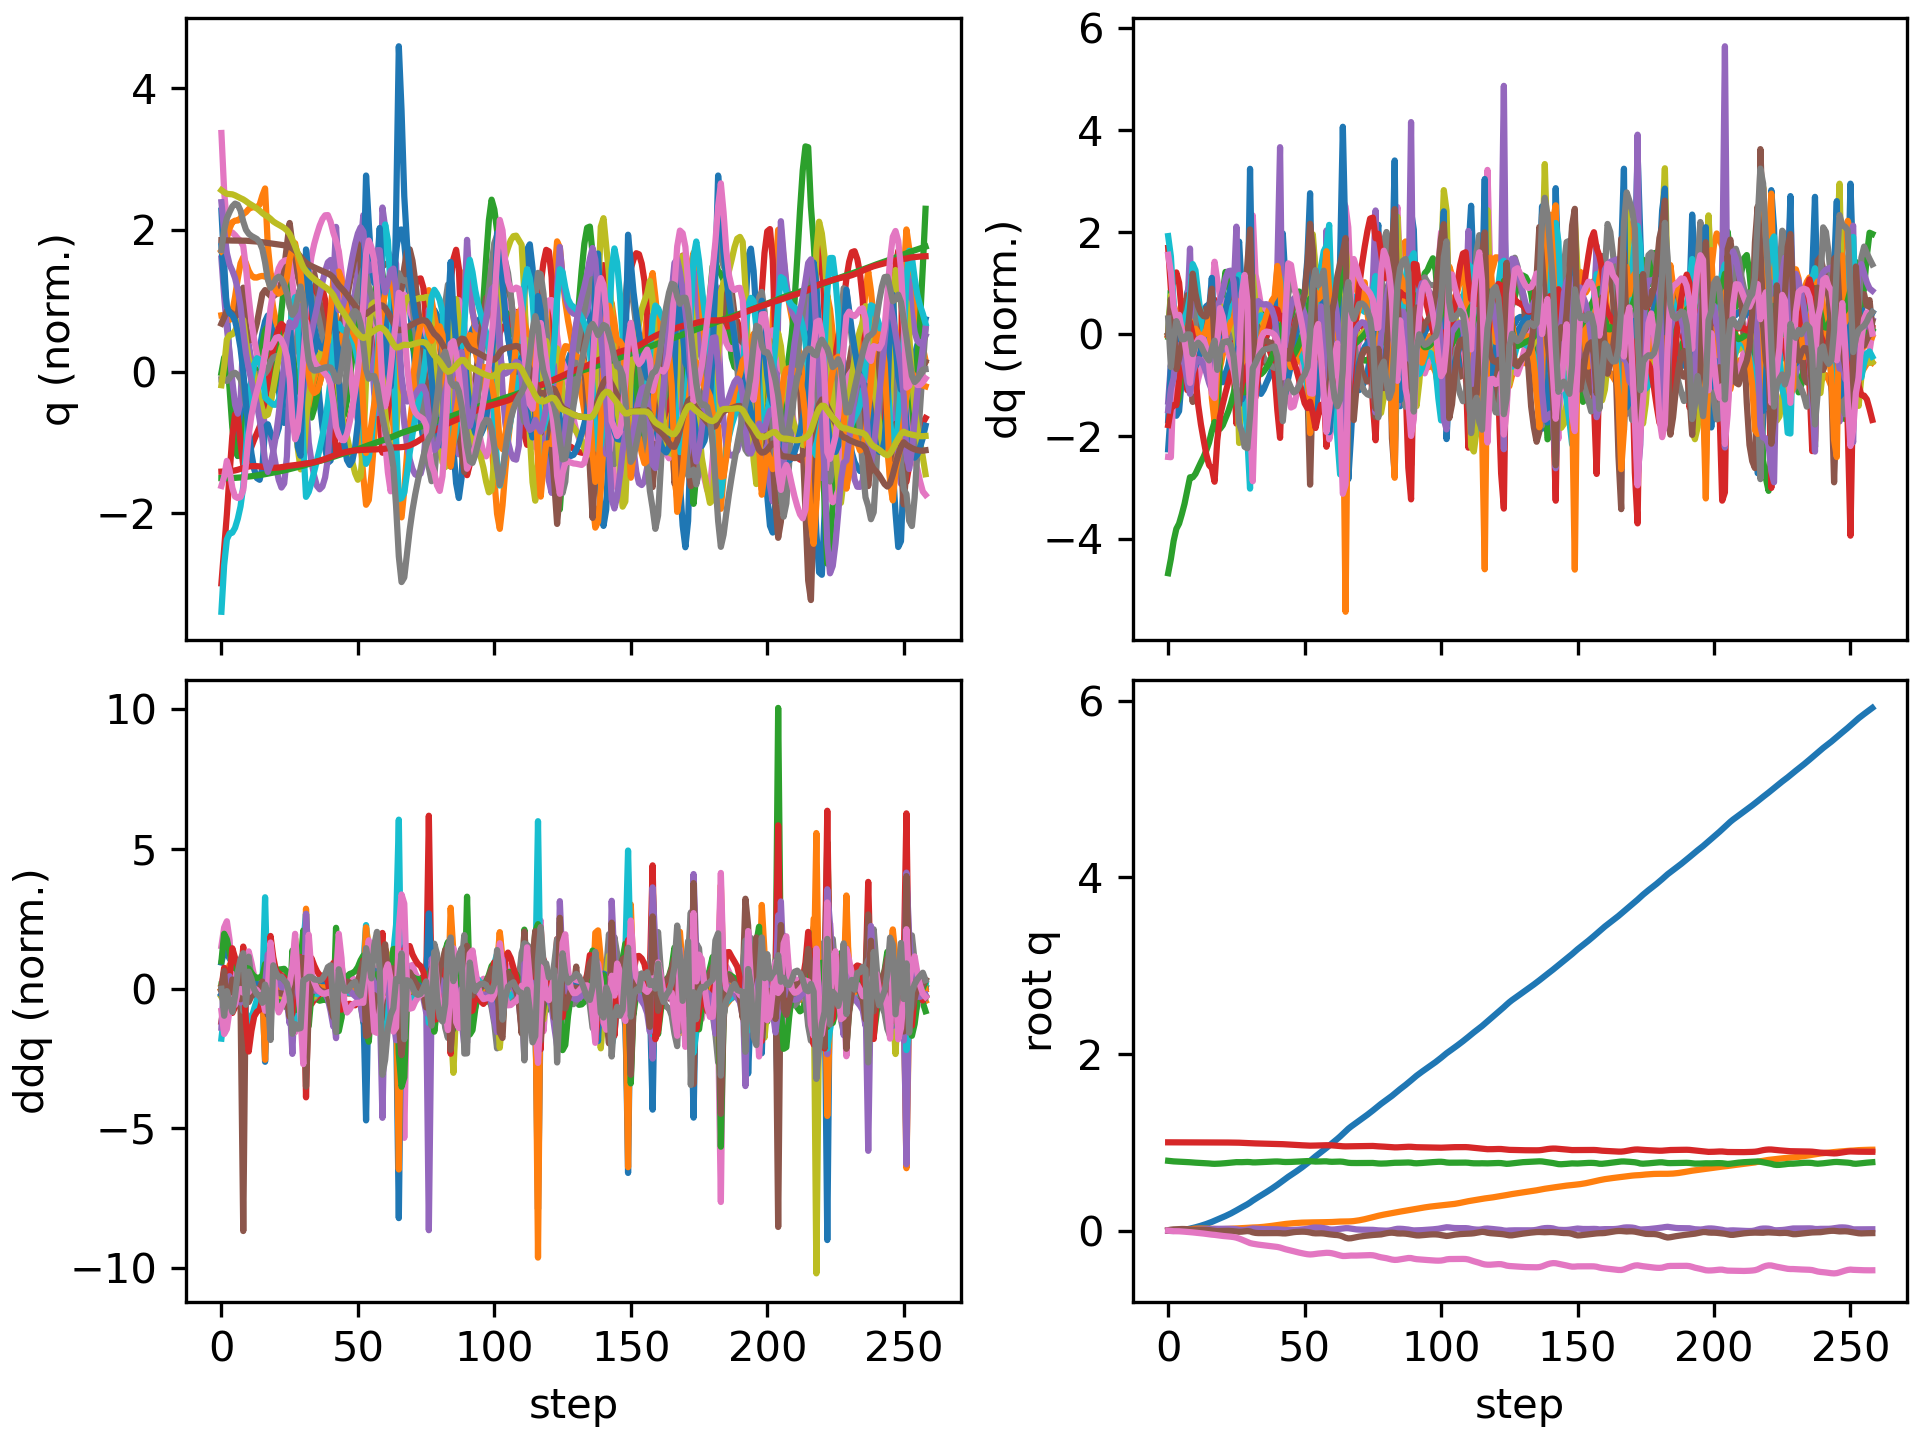

Values plotted in this chart, from the file beside it:
floating_base_joint_x, floating_base_joint_y, floating_base_joint_z, floating_base_joint_qw, floating_base_joint_qx, floating_base_joint_qy, floating_base_joint_qz, left_hip_pitch_joint_q, left_hip_roll_joint_q, left_hip_yaw_joint_q, left_knee_joint_q, left_ankle_pitch_joint_q, left_ankle_roll_joint_q, right_hip_pitch_joint_q, right_hip_roll_joint_q, right_hip_yaw_joint_q, right_knee_joint_q, right_ankle_pitch_joint_q, right_ankle_roll_joint_q, floating_base_joint_vx, floating_base_joint_vy, floating_base_joint_vz, floating_base_joint_wx, floating_base_joint_wy
-0.002163, 7.724101864531097e-10, 0.7906, 1, 1.58818240209804e-08, 0.005244, 4.47952410704895e-08, -0.05467, -0.0006949, -0.003006, 0.1247, -0.07665, 2.7867410568401084e-05, -0.05467, 0.0006945, 0.003006, 0.1247, -0.07665, -2.7896736604471702e-05, -0.1115, -1.4538550473317153e-07, -0.2076, -9.580549834675095e-07, 0.5841
-0.003768, 0.0003333, 0.787, 0.9999, 0.001326, 0.01086, -0.003731, -0.1052, -0.0001328, 0.008592, 0.2175, -0.1508, 0.005397, -0.1219, 0.0008376, 0.02134, 0.2456, -0.1405, 0.001638, -0.03594, 0.0317, -0.1488, 0.2887, 0.4484
-0.003553, 0.001121, 0.7842, 0.9999, 0.003594, 0.01416, -0.006649, -0.1518, -0.006737, 0.009612, 0.3069, -0.2134, 0.01113, -0.1606, -0.0008987, 0.04676, 0.3126, -0.1798, 0.009638, 0.05795, 0.0391, -0.12, 0.09303, 0.1936
-0.001825, 0.001842, 0.7827, 0.9998, 0.002192, 0.01594, -0.00705, -0.2007, -0.006325, -0.01533, 0.4139, -0.2615, 0.01036, -0.1694, 0.001821, 0.0509, 0.3283, -0.1919, 0.01621, 0.1219, 0.03861, -0.03837, -0.278, 0.1095
0.0007815, 0.003104, 0.782, 0.9998, -0.0002731, 0.01748, -0.007518, -0.2476, 0.003952, -0.04433, 0.5132, -0.3178, 0.008745, -0.17, 0.005547, 0.05167, 0.3303, -0.195, 0.02061, 0.1495, 0.08517, -0.03172, -0.1926, 0.1329
0.004271, 0.005225, 0.781, 0.9998, -0.001528, 0.01827, -0.009406, -0.2801, 0.02202, -0.06123, 0.57, -0.3641, 0.005267, -0.173, 0.006411, 0.05508, 0.343, -0.2049, 0.02173, 0.1987, 0.1236, -0.05626, -0.06831, 0.01717
0.008893, 0.008066, 0.7796, 0.9998, -0.00173, 0.01793, -0.01204, -0.2903, 0.04453, -0.06584, 0.566, -0.3819, 0.008355, -0.1768, 0.004491, 0.06006, 0.3663, -0.2239, 0.02182, 0.2539, 0.1562, -0.08389, 0.0003643, -0.06047
0.01487, 0.01149, 0.7774, 0.9998, -0.001578, 0.01631, -0.01451, -0.2741, 0.06309, -0.06543, 0.4947, -0.3579, 0.02603, -0.1794, 0.0008076, 0.06473, 0.3985, -0.2514, 0.02352, 0.3242, 0.1805, -0.1289, -0.01889, -0.1951
0.02213, 0.01537, 0.7743, 0.9998, -0.0005909, 0.01323, -0.01681, -0.2465, 0.07076, -0.04898, 0.4353, -0.23, 0.03098, -0.1857, -0.006597, 0.0654, 0.4506, -0.2913, 0.02639, 0.3934, 0.2007, -0.1629, 0.2159, -0.3788
0.02974, 0.01917, 0.7715, 0.9997, 0.00319, 0.01091, -0.0201, -0.2318, 0.06334, -0.03657, 0.4373, -0.2129, -0.001969, -0.2112, -0.02263, 0.04488, 0.5473, -0.3453, 0.02775, 0.3929, 0.1749, -0.1059, 0.4954, -0.1929
0.03763, 0.02183, 0.7695, 0.9996, 0.007323, 0.009804, -0.02379, -0.2255, 0.05398, -0.02581, 0.4611, -0.2459, -0.01436, -0.2448, -0.02693, 0.0281, 0.651, -0.3931, 0.02999, 0.4112, 0.09603, -0.08284, 0.3351, -0.09369
0.04613, 0.02312, 0.768, 0.9995, 0.01009, 0.009188, -0.02684, -0.2196, 0.04825, -0.01791, 0.4843, -0.2776, -0.01401, -0.2728, -0.01664, 0.02113, 0.7264, -0.4319, 0.03121, 0.4422, 0.03903, -0.06872, 0.2306, -0.05185
0.05528, 0.02349, 0.7666, 0.9994, 0.01205, 0.008772, -0.02984, -0.2111, 0.04579, -0.009865, 0.5031, -0.3041, -0.0086, -0.294, -0.004781, 0.01382, 0.7679, -0.4588, 0.03122, 0.4723, 0.001238, -0.07149, 0.1748, -0.03946
0.06503, 0.02318, 0.765, 0.9993, 0.01361, 0.00833, -0.03333, -0.2005, 0.04574, -0.0003666, 0.52, -0.329, 0.0003416, -0.3107, 0.002552, 0.002828, 0.7836, -0.4741, 0.03115, 0.5014, -0.02916, -0.08504, 0.1508, -0.05225
0.07544, 0.02229, 0.7631, 0.9992, 0.015, 0.007436, -0.0374, -0.1874, 0.04712, 0.01016, 0.5371, -0.3551, 0.01287, -0.3228, 0.006129, -0.009259, 0.7793, -0.477, 0.03311, 0.5355, -0.05795, -0.1063, 0.1487, -0.1189
0.08663, 0.02088, 0.7607, 0.999, 0.01661, 0.005519, -0.04181, -0.1726, 0.04781, 0.01839, 0.5584, -0.3819, 0.0256, -0.3261, 0.007415, -0.01989, 0.7474, -0.457, 0.03958, 0.5767, -0.07819, -0.1336, 0.2145, -0.2389
0.09883, 0.0192, 0.7578, 0.9988, 0.01933, 0.001779, -0.04555, -0.161, 0.04685, 0.02909, 0.5972, -0.4031, 0.0289, -0.3121, 0.005739, -0.02645, 0.6819, -0.3875, 0.0446, 0.6364, -0.08424, -0.1531, 0.3738, -0.4602
0.1121, 0.01721, 0.7565, 0.9986, 0.02028, -0.003032, -0.04822, -0.1553, 0.04806, 0.03186, 0.6523, -0.4068, 0.02616, -0.2857, 0.009239, -0.02504, 0.6744, -0.3819, 0.003669, 0.6845, -0.1104, 0.00911, -0.08988, -0.4921
0.1255, 0.01594, 0.7574, 0.9984, 0.01985, -0.005378, -0.05232, -0.1594, 0.03174, 0.0008275, 0.7054, -0.4281, 0.02397, -0.2575, 0.01637, -0.01547, 0.6685, -0.3963, -0.01516, 0.6649, -0.02958, 0.07642, 0.009487, -0.06292
0.1385, 0.01588, 0.759, 0.9981, 0.02051, -0.00446, -0.05706, -0.1764, 0.007991, -0.0165, 0.7431, -0.455, 0.02361, -0.2377, 0.01999, -0.0001523, 0.6628, -0.4049, -0.02348, 0.6482, 0.01676, 0.0899, 0.0971, 0.1834
0.1517, 0.01648, 0.7611, 0.9979, 0.02124, -0.002797, -0.06032, -0.2024, -0.008571, -0.006342, 0.7744, -0.4852, 0.02523, -0.2227, 0.02117, 0.01518, 0.6627, -0.4037, -0.02816, 0.6675, 0.04046, 0.1163, 0.03751, 0.1199
0.1653, 0.01753, 0.7638, 0.9978, 0.02136, -0.002262, -0.06316, -0.2268, -0.01757, 0.01821, 0.7971, -0.5122, 0.02895, -0.2115, 0.02158, 0.02844, 0.6749, -0.3884, -0.03012, 0.7028, 0.06257, 0.1494, -0.01648, -0.03489
0.1797, 0.01903, 0.767, 0.9976, 0.0209, -0.002936, -0.06596, -0.2465, -0.02237, 0.04374, 0.8081, -0.5272, 0.03573, -0.2052, 0.02139, 0.03898, 0.7019, -0.3588, -0.02893, 0.7383, 0.08313, 0.1693, -0.06816, -0.1365
0.1949, 0.02092, 0.7704, 0.9974, 0.02001, -0.00455, -0.06908, -0.2585, -0.02498, 0.06379, 0.8008, -0.5191, 0.0474, -0.2026, 0.02041, 0.0465, 0.7391, -0.3173, -0.02474, 0.7827, 0.1023, 0.1709, -0.1047, -0.2172
0.2112, 0.02308, 0.7735, 0.9971, 0.01852, -0.007013, -0.07329, -0.2558, -0.02601, 0.07535, 0.7567, -0.4658, 0.06741, -0.2018, 0.01958, 0.05183, 0.7825, -0.2664, -0.01868, 0.8357, 0.1093, 0.1403, -0.1913, -0.2896
0.2288, 0.02509, 0.7754, 0.9966, 0.01545, -0.01058, -0.08016, -0.223, -0.02812, 0.06607, 0.6364, -0.3198, 0.08657, -0.2033, 0.0208, 0.05289, 0.8341, -0.2122, -0.005664, 0.9008, 0.08556, 0.03593, -0.445, -0.4136
0.2467, 0.02637, 0.7748, 0.9958, 0.009653, -0.01297, -0.09034, -0.1774, -0.02991, 0.02804, 0.538, -0.1521, 0.06825, -0.2263, 0.02079, 0.007408, 0.9193, -0.2653, 0.001862, 0.8906, 0.04783, -0.02849, -0.5659, -0.2124
0.2639, 0.02764, 0.7751, 0.9947, 0.006691, -0.01182, -0.1022, -0.1456, -0.03512, 1.1793976180907335e-05, 0.5294, -0.1925, 0.05194, -0.2602, 0.02721, -0.03657, 0.9423, -0.346, 0.005677, 0.843, 0.08106, 0.0476, -0.07659, 0.2965
0.2807, 0.02931, 0.7764, 0.9933, 0.007888, -0.008028, -0.1154, -0.1335, -0.04759, -0.01573, 0.5487, -0.2225, 0.04032, -0.2978, 0.0415, -0.05749, 0.8837, -0.421, -0.004149, 0.84, 0.09262, 0.0748, 0.2316, 0.4324
0.298, 0.03133, 0.7775, 0.9915, 0.01211, -0.005011, -0.1292, -0.1374, -0.06629, -0.0188, 0.5975, -0.2244, 0.03008, -0.3263, 0.05205, -0.07745, 0.7582, -0.4358, -0.01564, 0.8864, 0.1156, 0.01823, 0.5657, 0.2411
0.3178, 0.03345, 0.7762, 0.9898, 0.01834, -0.008668, -0.1411, -0.1333, -0.0944, -0.01498, 0.6677, -0.2289, 0.02926, -0.3088, 0.06218, -0.07349, 0.556, -0.272, -0.03922, 1.06, 0.1154, -0.155, 0.8543, -0.6536
0.34, 0.03515, 0.7727, 0.9885, 0.02356, -0.0195, -0.148, -0.1148, -0.1232, -0.02242, 0.7392, -0.3532, 0.0363, -0.2534, 0.06817, -0.0307, 0.4233, -0.08244, -0.06838, 1.106, 0.04199, -0.08865, 0.1967, -1.117
0.3603, 0.03618, 0.7726, 0.9876, 0.0217, -0.02582, -0.1536, -0.121, -0.1205, -0.03262, 0.8095, -0.4388, 0.0383, -0.22, 0.07258, -0.00833, 0.4361, -0.1263, -0.08953, 0.9703, 0.05454, 0.06177, -0.2927, -0.41
0.3794, 0.03776, 0.7741, 0.9868, 0.01914, -0.02805, -0.1584, -0.1462, -0.1074, -0.03686, 0.8646, -0.4765, 0.04398, -0.1978, 0.07462, 0.008908, 0.4603, -0.1774, -0.09767, 0.9457, 0.09741, 0.08857, -0.1703, -0.1946
0.3981, 0.04009, 0.7757, 0.9861, 0.01782, -0.02864, -0.1626, -0.178, -0.09083, -0.03015, 0.9015, -0.5041, 0.04305, -0.1832, 0.07043, 0.02034, 0.4889, -0.2138, -0.1007, 0.9359, 0.1307, 0.08061, -0.09203, -0.04401
0.4169, 0.04296, 0.7773, 0.9855, 0.01724, -0.02855, -0.1663, -0.2096, -0.07304, -0.01959, 0.919, -0.524, 0.03231, -0.1719, 0.06164, 0.02671, 0.5183, -0.2368, -0.09936, 0.95, 0.1541, 0.07938, -0.04927, -0.00281
0.4361, 0.04626, 0.7789, 0.9849, 0.0169, -0.02829, -0.1699, -0.2377, -0.05542, -0.01034, 0.9175, -0.5306, 0.01819, -0.162, 0.05044, 0.03184, 0.5479, -0.2491, -0.09402, 0.9699, 0.173, 0.08017, -0.04941, 0.007153
0.4557, 0.04994, 0.7804, 0.9843, 0.01652, -0.02799, -0.1735, -0.2621, -0.03775, -0.002515, 0.9014, -0.5252, 0.004858, -0.1544, 0.03789, 0.03641, 0.5811, -0.252, -0.08584, 0.9947, 0.1914, 0.07671, -0.06126, 0.003832
0.4759, 0.054, 0.7819, 0.9837, 0.01609, -0.02774, -0.177, -0.2828, -0.0204, 0.005453, 0.8716, -0.5071, -0.006167, -0.15, 0.02403, 0.04059, 0.6199, -0.2462, -0.07492, 1.025, 0.2107, 0.06621, -0.0667, -0.003448
0.4968, 0.05841, 0.783, 0.9831, 0.0156, -0.02764, -0.1805, -0.2968, -0.003974, 0.01575, 0.8189, -0.4702, -0.01206, -0.1497, 0.009031, 0.04477, 0.6668, -0.2317, -0.06159, 1.061, 0.2264, 0.0419, -0.08226, -0.01891
0.5185, 0.06298, 0.7833, 0.9822, 0.01457, -0.02779, -0.1849, -0.2947, 0.01133, 0.02877, 0.7147, -0.3817, -0.006801, -0.1574, -0.005597, 0.04856, 0.7292, -0.2056, -0.04275, 1.1, 0.2249, -0.02002, -0.2003, -0.05722
0.5413, 0.06739, 0.7817, 0.9809, 0.01187, -0.02893, -0.1917, -0.266, 0.01244, 0.01115, 0.5544, -0.1273, -0.007235, -0.1701, -0.01803, 0.04999, 0.8061, -0.1723, -0.02057, 1.167, 0.2075, -0.1491, -0.4175, -0.2435
0.5653, 0.07157, 0.7784, 0.9789, 0.008428, -0.03151, -0.2017, -0.2211, -0.0001238, -0.02623, 0.4723, -0.01462, -0.008192, -0.1796, -0.03459, 0.02699, 0.8669, -0.2304, -0.01738, 1.207, 0.2128, -0.1218, -0.1208, -0.3367
0.5883, 0.07552, 0.7769, 0.977, 0.007248, -0.03172, -0.2109, -0.1842, -0.01489, -0.03582, 0.4738, -0.09712, -0.003919, -0.1914, -0.04471, -0.00358, 0.8732, -0.3067, -0.01444, 1.112, 0.1874, -0.03134, -0.1273, 0.1573
0.6096, 0.07894, 0.777, 0.9755, 0.006593, -0.02761, -0.2182, -0.168, -0.02759, -0.03829, 0.4918, -0.1611, 0.00107, -0.2161, -0.03408, -0.0236, 0.8596, -0.3687, -0.02011, 1.032, 0.1581, 0.03268, -0.1938, 0.5194
0.63, 0.08192, 0.7781, 0.9739, 0.006563, -0.02203, -0.2256, -0.1604, -0.03953, -0.03473, 0.5117, -0.1934, 0.009747, -0.2522, -0.01201, -0.03548, 0.8547, -0.4148, -0.03204, 1.018, 0.1386, 0.07337, -0.1027, 0.5085
0.6505, 0.08456, 0.7798, 0.9722, 0.007483, -0.01746, -0.2336, -0.1536, -0.0528, -0.02398, 0.5329, -0.2024, 0.02191, -0.2906, 0.01075, -0.04602, 0.8566, -0.443, -0.04295, 1.035, 0.1242, 0.09493, 0.02895, 0.3807
0.6714, 0.08688, 0.7817, 0.9702, 0.009149, -0.01438, -0.2415, -0.1475, -0.06799, -0.00852, 0.5585, -0.1943, 0.03482, -0.3251, 0.03081, -0.05824, 0.8523, -0.4516, -0.05108, 1.062, 0.1075, 0.09991, 0.1245, 0.2604
0.693, 0.08881, 0.7837, 0.9683, 0.01127, -0.01258, -0.249, -0.1419, -0.08496, 0.008671, 0.5873, -0.1732, 0.04716, -0.3533, 0.04843, -0.07074, 0.837, -0.4436, -0.05692, 1.094, 0.08728, 0.09186, 0.1871, 0.1627
0.7152, 0.09029, 0.7853, 0.9665, 0.01369, -0.01194, -0.2559, -0.1352, -0.1037, 0.0258, 0.6166, -0.1416, 0.0588, -0.3748, 0.06425, -0.08123, 0.8129, -0.4209, -0.06133, 1.132, 0.06406, 0.075, 0.2424, 0.05955
0.7384, 0.09131, 0.7867, 0.9648, 0.01649, -0.01271, -0.262, -0.1259, -0.1268, 0.03652, 0.6455, -0.09988, 0.06855, -0.3873, 0.07853, -0.0874, 0.7772, -0.3793, -0.06542, 1.184, 0.04258, 0.05242, 0.3363, -0.07336
0.7629, 0.09198, 0.7874, 0.9633, 0.02032, -0.01552, -0.2673, -0.116, -0.1569, 0.03861, 0.6797, -0.05035, 0.05247, -0.3819, 0.09055, -0.08426, 0.7104, -0.2996, -0.07618, 1.254, 0.03302, 0.01772, 0.5626, -0.2517
0.7888, 0.09265, 0.7869, 0.9622, 0.02623, -0.02101, -0.2701, -0.1138, -0.1992, 0.02892, 0.7331, 0.008429, -0.009333, -0.3485, 0.09798, -0.0539, 0.592, -0.1448, -0.111, 1.333, 0.04551, -0.07936, 0.9005, -0.4557
0.8157, 0.09339, 0.7838, 0.9624, 0.03317, -0.02821, -0.2681, -0.1203, -0.2338, 0.0278, 0.8026, -0.04276, -0.03854, -0.303, 0.09255, 0.008242, 0.5091, 0.04416, -0.1432, 1.331, 0.02373, -0.1589, 0.6861, -0.4595
0.8409, 0.09359, 0.7819, 0.9635, 0.03518, -0.0309, -0.2637, -0.1401, -0.228, 0.02928, 0.845, -0.1617, -0.02572, -0.2693, 0.08284, 0.05528, 0.5264, -0.03786, -0.1363, 1.209, -0.005809, -0.03338, -0.06771, 0.01106
0.8647, 0.09382, 0.7821, 0.9646, 0.03416, -0.03017, -0.2599, -0.1665, -0.1959, 0.03218, 0.8382, -0.2599, -0.002925, -0.2559, 0.07517, 0.07997, 0.5721, -0.1143, -0.1223, 1.174, 0.01992, 0.03702, -0.1687, 0.06424
0.8881, 0.0945, 0.7832, 0.9655, 0.03229, -0.03018, -0.2568, -0.1911, -0.1519, 0.04925, 0.7954, -0.3429, 0.01161, -0.265, 0.06366, 0.08227, 0.6545, -0.1399, -0.1084, 1.178, 0.03946, 0.07406, -0.2058, -0.1693
0.9119, 0.09526, 0.7845, 0.9665, 0.02849, -0.03249, -0.2531, -0.2071, -0.1033, 0.07288, 0.7178, -0.3809, 0.02385, -0.288, 0.05093, 0.07046, 0.7648, -0.1138, -0.08907, 1.203, 0.03147, 0.05604, -0.4133, -0.4533
0.9369, 0.09567, 0.7845, 0.9669, 0.02236, -0.03755, -0.2512, -0.1919, -0.06154, 0.08787, 0.559, -0.255, 0.03431, -0.3151, 0.04533, 0.06519, 0.8884, -0.04573, -0.06033, 1.274, 0.006811, -0.06474, -0.601, -0.7472
0.962, 0.09594, 0.7809, 0.9667, 0.0139, -0.04165, -0.2521, -0.1797, -0.03788, 0.0719, 0.4688, 0.02347, 0.05034, -0.3634, 0.04371, 0.02695, 1.049, -0.1369, -0.04121, 1.269, 0.03231, -0.1858, -0.6001, -0.579
... 199 more rows
